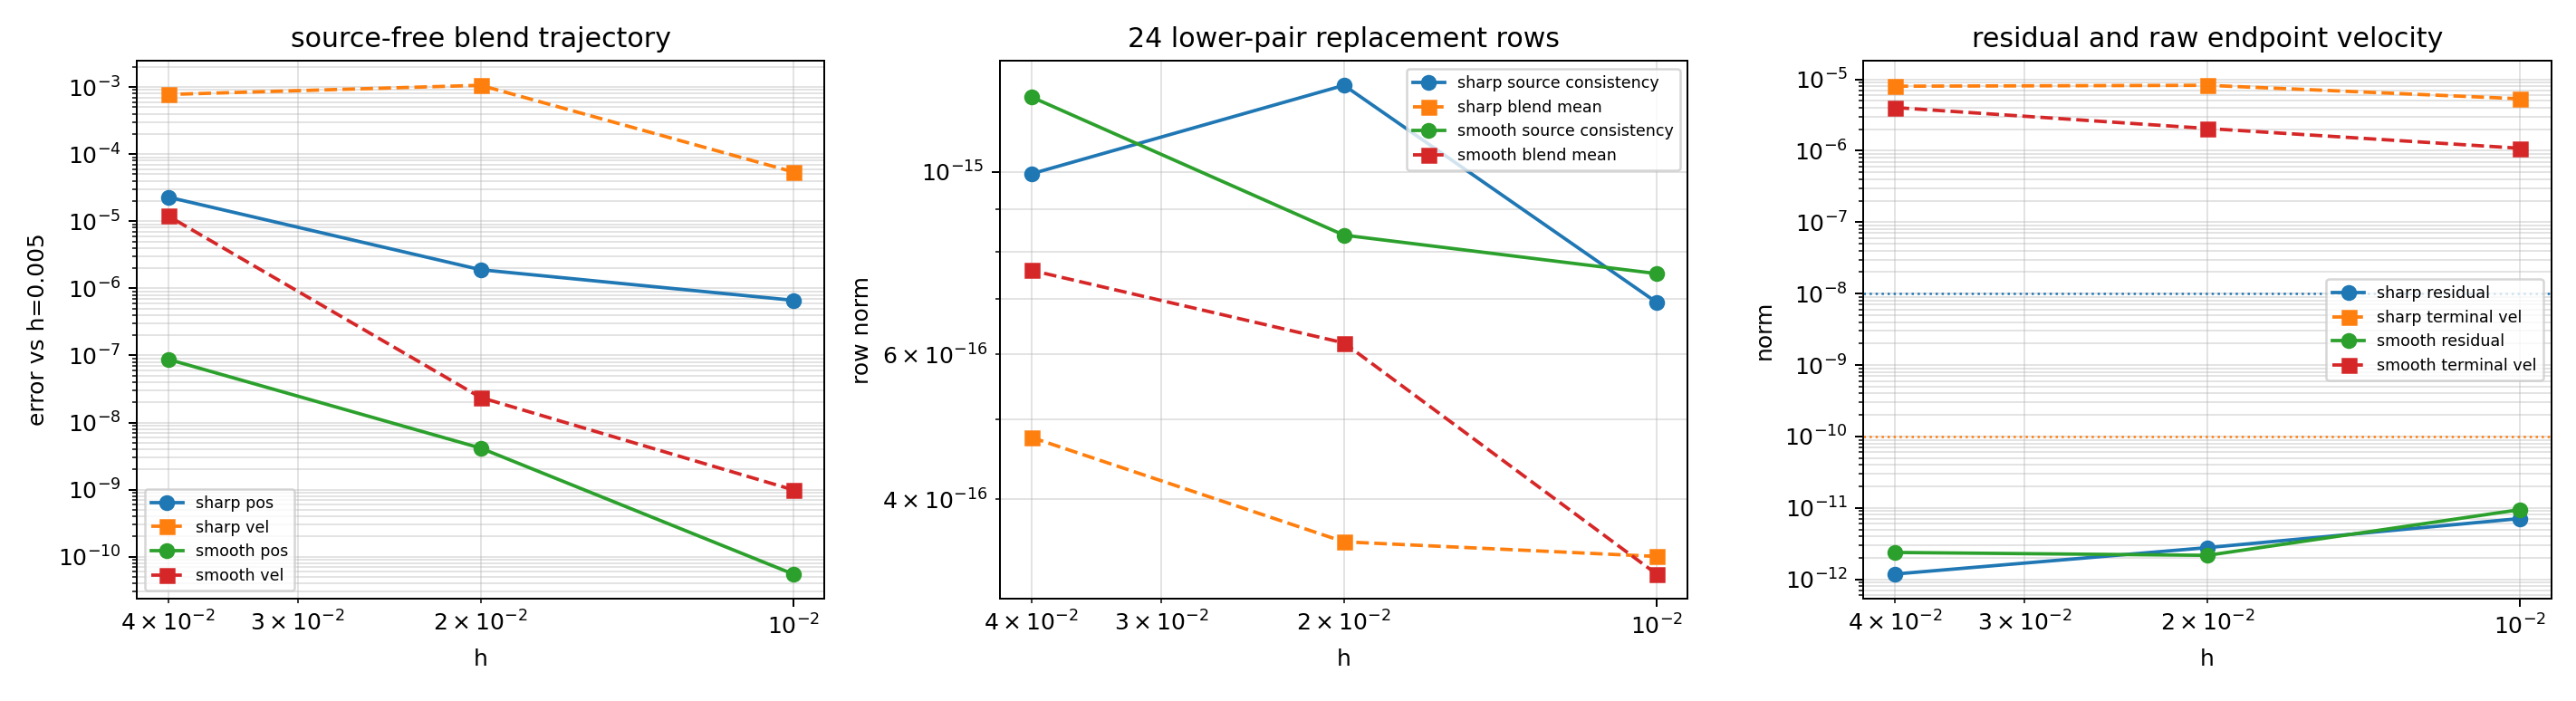

The data file committed next to this chart (first rows):
case, h, reference_h, alpha, steps, status, error_message, reference_completed, trajectory_completed, position_error_vs_source_free_mean_blend…, velocity_error_vs_source_free_mean_blend…, max_residual_norm, max_source_consistency_row_norm, max_blend_mean_closure_row_norm, max_source_free_lower_pair_row_norm, max_raw_terminal_endpoint_constraint_nor…, max_raw_terminal_endpoint_velocity_const…, max_terminal_vs_gauss_position_delta_nor…, max_terminal_vs_gauss_velocity_delta_nor…, min_jacobian_rank, max_raw_jacobian_condition, max_scaled_jacobian_condition, max_condition_reduction_raw_to_scaled, max_raw_linear_residual_norm
cylindrical_smooth, 0.04, 0.005, 0, 2, paper_tfe_lower_pair_source_free_mean_bl…, , True, True, 8.7583492421545622e-08, 1.2005571966325881e-05, 2.3790173569198119e-12, 1.2336857299717106e-15, 7.5915281185288971e-16, 1.4485487468773640e-15, 1.5912781004351253e-07, 4.0207867687937859e-06, 3.1937596407329545e-03, 1.4077486209118957e-02, 132, 3.4473200925958897e+06, 4.4400904649226885e+02, 7.9468912842977379e+03, 2.3170090617809128e-14
cylindrical_smooth, 0.02, 0.005, 0, 4, paper_tfe_lower_pair_source_free_mean_bl…, , True, True, 4.1576584356784358e-09, 2.3614926646604040e-08, 2.1663178304107305e-12, 8.3780784348320477e-16, 6.1954332298707585e-16, 8.8314261981521911e-16, 8.0584012674603780e-08, 2.0465116557613063e-06, 8.0381261297307930e-04, 4.0560695581648067e-03, 132, 1.3973878737134904e+07, 5.6853212698792811e+02, 2.9129507602383277e+04, 3.4348031777561534e-14
cylindrical_smooth, 0.01, 0.005, 0, 8, paper_tfe_lower_pair_source_free_mean_bl…, , True, True, 5.5128020474045870e-11, 9.9100032917262563e-10, 9.4528460314046262e-12, 7.5226195523301754e-16, 3.2427886541382827e-16, 7.8791431123886171e-16, 4.6553484201536874e-08, 1.0815805072671240e-06, 2.0138320357235582e-04, 1.0125503592907053e-03, 132, 5.6254301270142920e+07, 7.3112224185377113e+02, 9.6281410675582083e+04, 8.0672613104229883e-14
cylindrical_sharp, 0.04, 0.005, 0, 2, paper_tfe_lower_pair_source_free_mean_bl…, , True, True, 2.2901380248606307e-05, 7.7481247357925062e-04, 1.1852405566443735e-12, 9.9477237828271978e-16, 4.7549825407395170e-16, 1.0076671836096985e-15, 3.7956818021356868e-07, 7.9936999591854712e-06, 3.1717443644077819e-03, 1.9293740361915061e-02, 132, 1.7602616000598464e+07, 2.3511294948526188e+03, 1.4001828895836614e+04, 2.9888935206981484e-14
cylindrical_sharp, 0.02, 0.005, 0, 4, paper_tfe_lower_pair_source_free_mean_bl…, , True, True, 1.8938248791374340e-06, 1.0613493453383420e-03, 2.7782117467297628e-12, 1.2746956499112991e-15, 3.5492630798631767e-16, 1.3231861864467855e-15, 2.8273850063392344e-07, 8.2335150265865238e-06, 7.9263562397226706e-04, 1.1938905912482750e-02, 132, 1.1518118484784365e+08, 4.8098848044646693e+03, 1.1301870044325260e+05, 3.6115968108294940e-14
cylindrical_sharp, 0.01, 0.005, 0, 8, paper_tfe_lower_pair_source_free_mean_bl…, , True, True, 6.6332798345719317e-07, 5.4284062355344396e-05, 7.0934879517289944e-12, 6.9416381478373953e-16, 3.4067258522493831e-16, 7.0436096939872932e-16, 1.6489059185322186e-07, 5.3351666674080705e-06, 2.0235752260986021e-04, 6.1299017002429280e-03, 132, 4.3675860877303654e+08, 5.6175859114873665e+03, 3.7889744311796385e+05, 6.2983397385506745e-14
